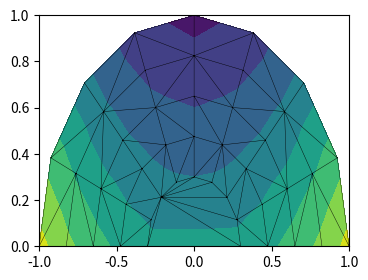

The script that saved this image:
# LinearTriInterpolator, CubicTriInterpolator (kinds) and UniformTriRefiner: values and gradients at fixed points, refined sizes.
import numpy as np
import matplotlib
matplotlib.use("agg")
import matplotlib.pyplot as plt
import matplotlib.tri as mtri

r = np.linspace(0.3, 1, 5)
t = np.linspace(0, np.pi, 9)
R, T = np.meshgrid(r, t)
x, y = (R * np.cos(T)).ravel(), (R * np.sin(T)).ravel()
z = x ** 2 - y
tri = mtri.Triangulation(x, y)
pts = np.array([[0.5, 0.3], [-0.6, 0.4], [0.0, 0.8], [2.0, 2.0]])
lin = mtri.LinearTriInterpolator(tri, z)
print(np.round(lin(pts[:, 0], pts[:, 1]), 4).tolist())
print([np.round(g, 4).tolist() for g in lin.gradient(pts[:, 0], pts[:, 1])])
for kind in ("min_E", "geom"):
    cub = mtri.CubicTriInterpolator(tri, z, kind=kind)
    print(kind, np.round(cub(pts[:, 0], pts[:, 1]), 4).tolist())
dz = np.c_[2 * x, -np.ones_like(x)]
cub_u = mtri.CubicTriInterpolator(tri, z, kind="user", dz=(dz[:, 0], dz[:, 1]))
print("user", np.round(cub_u(pts[:, 0], pts[:, 1]), 4).tolist())
refiner = mtri.UniformTriRefiner(tri)
for subdiv in (1, 2):
    rt, rz = refiner.refine_field(z, subdiv=subdiv)
    print(subdiv, len(rt.x), len(rt.triangles), round(float(rz.max()), 4))
rt2, idx = refiner.refine_triangulation(return_tri_index=True, subdiv=1)
print(len(rt2.triangles), np.bincount(idx).tolist()[:5])
fig, ax = plt.subplots(figsize=(4, 3))
rt, rz = refiner.refine_field(z, triinterpolator=lin, subdiv=2)
tc = ax.tricontourf(rt, rz, levels=6)
ax.triplot(tri, "k-", lw=0.3)
fig.canvas.draw()
print(np.round(tc.levels, 3).tolist(), len(ax.lines))
fig.savefig("refined.png")
